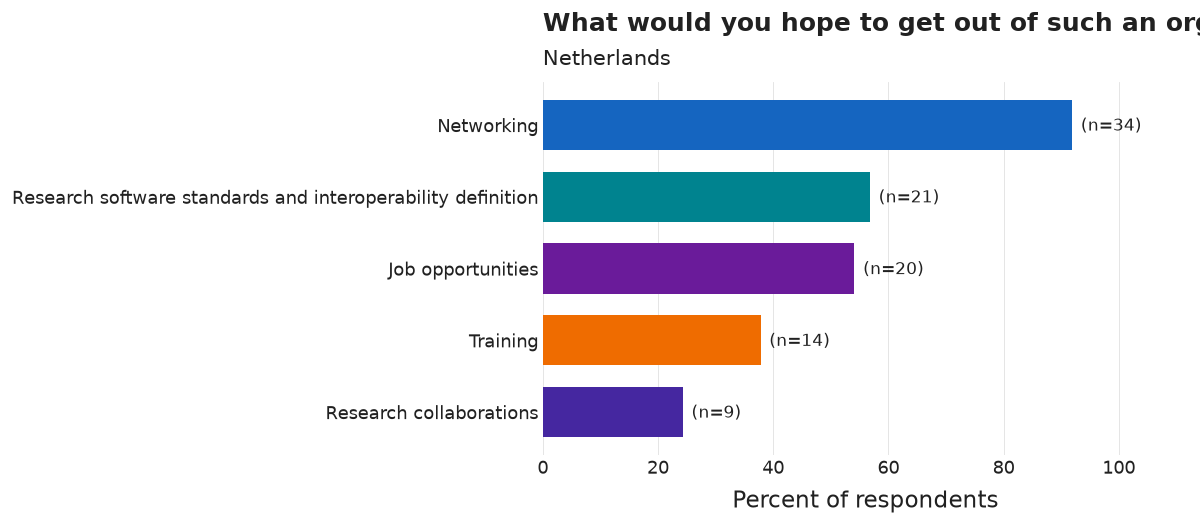

The data file committed next to this chart (first rows):
category, n, pct
Networking, 34, 91.9
Research software standards and interope…, 21, 56.8
Job opportunities, 20, 54.1
Training, 14, 37.8
Research collaborations, 9, 24.3
